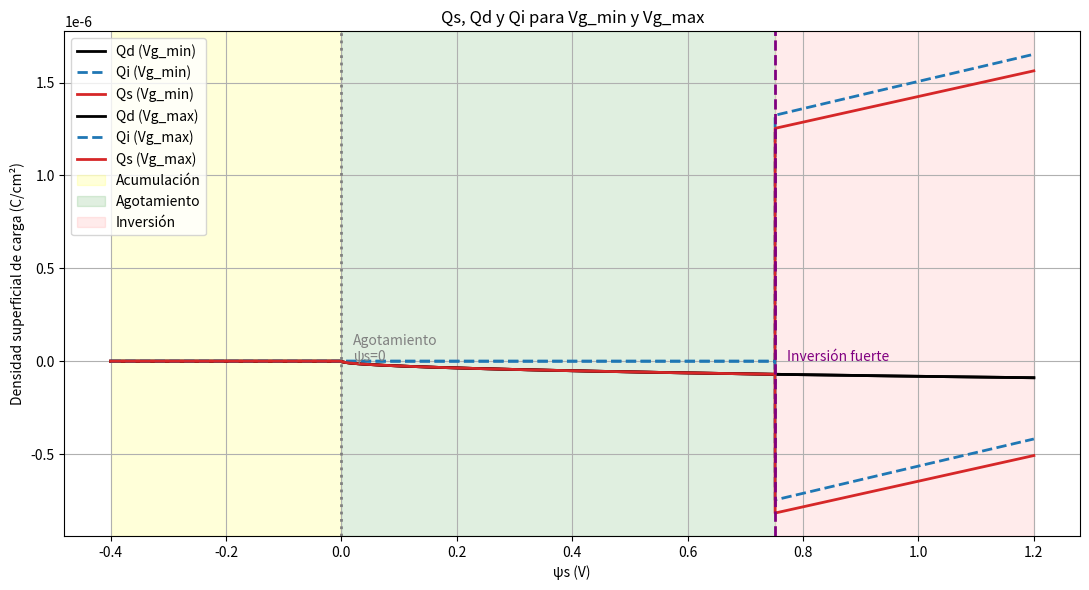

Source code (Python):
import numpy as np
import matplotlib.pyplot as plt

# ----------------------------------------------------
#  Variables
# ----------------------------------------------------
Eg = 1.12
q     = 1.6e-19               
eps0  = 8.85e-14              
eps_s = 11.7 * eps0
eps_ox = 3.9 * eps0
Vth = 25.9e-3
N_A   = 2e16                  
ni    = 1e10                  
t_ox  = 5e-7                  

Cox = eps_ox / t_ox

Vg_min = -2
Vg_max =  1

kT_q = 0.0259                
phi_F = -kT_q * np.log(N_A / ni)
psi_inv =- 2 * phi_F          

phi_bi = (Eg / 2) + kT_q * np.log(N_A / ni)

Vfb = -phi_bi
gamma = np.sqrt(2 * q * eps_s * N_A) / Cox

# ----------------------------------------------------
# Vector de simulación
psi_s = np.linspace(-0.4, 1.2, 6000)

plt.figure(figsize=(11,6))

# Colores
color_Qd = "black"
color_Qi = "tab:blue"
color_Qs = "tab:red"

# ----------------------------------------------------
# GRAFICAR SOLO Vg_min y Vg_max
# ----------------------------------------------------
for Vg, label_tag in [(Vg_min, "Vg_min"), (Vg_max, "Vg_max")]:

    # -------- Qd: solo para psi_s >= 0 --------
    Qd = np.zeros_like(psi_s)
    mask_Qd = psi_s >= 0
    Qd[mask_Qd] = -np.sqrt(2 * eps_s * q * N_A * psi_s[mask_Qd])

    # -------- Qi: solo para inversion fuerte ψs ≥ ψ_inv --------
    Qi = np.zeros_like(psi_s)
    mask_inv = psi_s >= psi_inv
    Qi[mask_inv] = -Cox * (Vg - (Vfb + psi_s[mask_inv] + gamma*np.sqrt(np.maximum(psi_s[mask_inv], 0))))

    # -------- Total Qs --------
 
    Qs = Qd + Qi

    # -------- Graficar --------
    plt.plot(psi_s, Qd, '-',  linewidth=2, color=color_Qd,label=f"Qd ({label_tag})")

    plt.plot(psi_s, Qi, '--', linewidth=2, color=color_Qi,label=f"Qi ({label_tag})")

    plt.plot(psi_s, Qs, '-',  linewidth=2, color=color_Qs,label=f"Qs ({label_tag})")

# ----------------------------------------------------
# MARCAR REGIONES 
# ----------------------------------------------------
plt.axvline(0, color="gray", linestyle=":", linewidth=2)
plt.text(0.02, 0, "Agotamiento\nψs=0", color="gray")

plt.axvline(psi_inv, color="purple", linestyle="--", linewidth=2)
plt.text(psi_inv+0.02, 0, r"Inversión fuerte", color="purple")

plt.axvspan(psi_s.min(), 0, color="yellow", alpha=0.15, label="Acumulación")
plt.axvspan(0, psi_inv, color="green", alpha=0.12, label="Agotamiento")
plt.axvspan(psi_inv, psi_s.max(), color="red", alpha=0.08, label="Inversión")

# ----------------------------------------------------
# Gráfico final
# ----------------------------------------------------
plt.xlabel("ψs (V)")
plt.ylabel("Densidad superficial de carga (C/cm²)")
plt.title("Qs, Qd y Qi para Vg_min y Vg_max")
plt.grid(True)
plt.legend()
plt.tight_layout()
plt.show()
